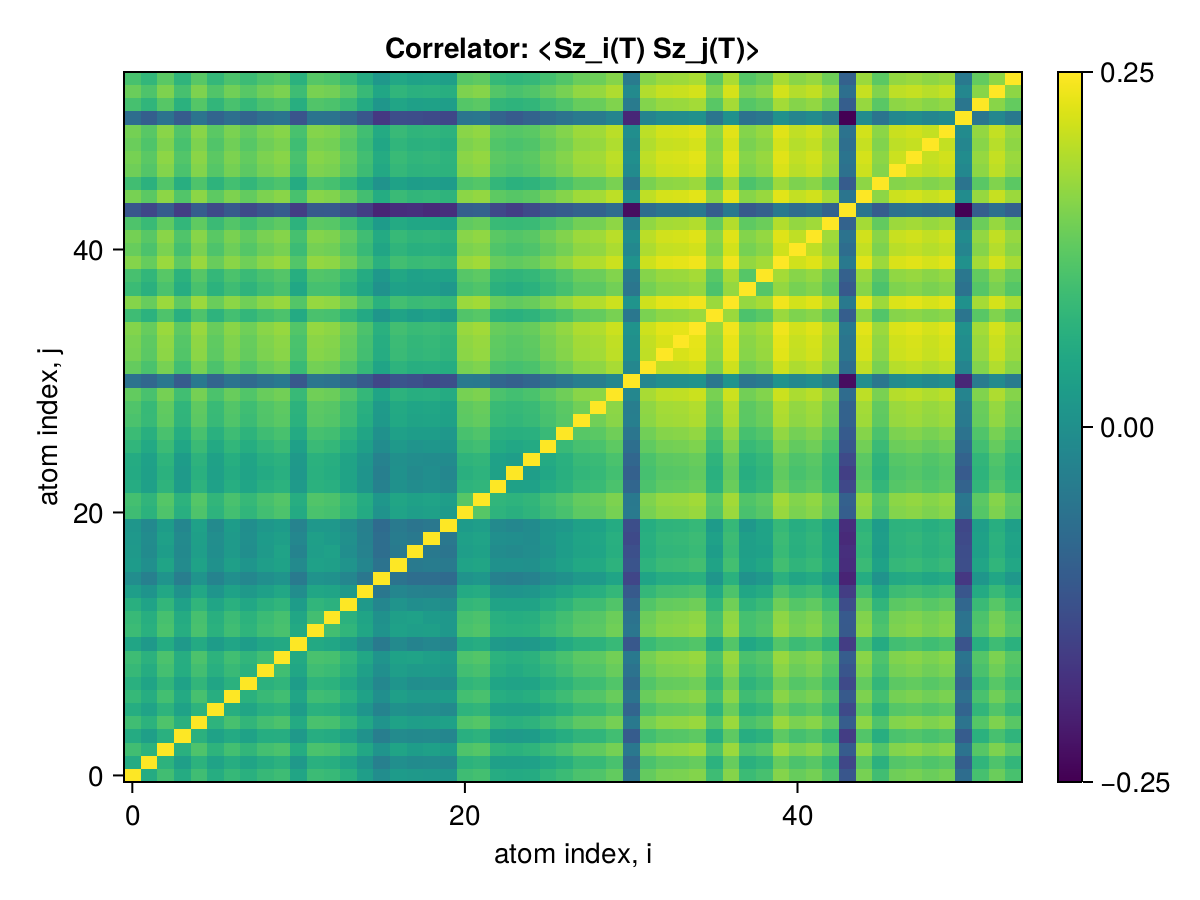

Data behind this chart, as committed beside it:
x1, x2, x3, x4, x5, x6, x7, x8, x9, x10, x11, x12, x13, x14, x15, x16, x17, x18, x19, x20, x21, x22, x23, x24
0.25, 0.2237, 0.2292, 0.2236, 0.229, 0.2241, 0.2275, 0.225, 0.2276, 0.2287, 0.222, 0.2285, 0.2278, 0.2248, 0.22, 0.215, 0.2191, 0.2183, 0.2182, 0.2177, 0.2288, 0.2297, 0.2239, 0.2232
0.2237, 0.25, 0.2258, 0.2201, 0.2256, 0.2212, 0.2241, 0.2215, 0.224, 0.2254, 0.2186, 0.2249, 0.2245, 0.2213, 0.2171, 0.2114, 0.2157, 0.2145, 0.2148, 0.2138, 0.2256, 0.2264, 0.2203, 0.2205
0.2292, 0.2258, 0.25, 0.225, 0.2311, 0.226, 0.2296, 0.2267, 0.2296, 0.2307, 0.2238, 0.2306, 0.2299, 0.2269, 0.2224, 0.217, 0.2215, 0.2197, 0.2205, 0.2193, 0.231, 0.2319, 0.226, 0.2253
0.2236, 0.2201, 0.225, 0.25, 0.2252, 0.2209, 0.2234, 0.221, 0.2241, 0.2243, 0.2184, 0.2243, 0.2237, 0.2207, 0.2164, 0.2106, 0.2143, 0.2139, 0.2142, 0.2129, 0.2247, 0.2256, 0.2194, 0.2188
0.229, 0.2256, 0.2311, 0.2252, 0.25, 0.2259, 0.2301, 0.2267, 0.2295, 0.2308, 0.2232, 0.2304, 0.23, 0.2266, 0.2225, 0.217, 0.2211, 0.2199, 0.2202, 0.2206, 0.231, 0.2319, 0.2258, 0.225
0.2241, 0.2212, 0.226, 0.2209, 0.2259, 0.25, 0.2246, 0.222, 0.2247, 0.2257, 0.2193, 0.2253, 0.2249, 0.2219, 0.2172, 0.2123, 0.2163, 0.2154, 0.2152, 0.2143, 0.2259, 0.2267, 0.2206, 0.2205
0.2275, 0.2241, 0.2296, 0.2234, 0.2301, 0.2246, 0.25, 0.2253, 0.2279, 0.2293, 0.2219, 0.229, 0.2284, 0.2251, 0.2211, 0.2157, 0.22, 0.2187, 0.2186, 0.2194, 0.2295, 0.2304, 0.2243, 0.2235
0.225, 0.2215, 0.2267, 0.221, 0.2267, 0.222, 0.2253, 0.25, 0.2254, 0.2265, 0.2196, 0.2262, 0.2256, 0.2224, 0.2184, 0.2132, 0.2172, 0.2154, 0.2156, 0.2153, 0.2266, 0.2274, 0.2218, 0.2212
0.2276, 0.224, 0.2296, 0.2241, 0.2295, 0.2247, 0.2279, 0.2254, 0.25, 0.2292, 0.2223, 0.229, 0.2283, 0.2252, 0.2204, 0.2156, 0.2198, 0.2186, 0.219, 0.2178, 0.2293, 0.2302, 0.2246, 0.2233
0.2287, 0.2254, 0.2307, 0.2243, 0.2308, 0.2257, 0.2293, 0.2265, 0.2292, 0.25, 0.2231, 0.2303, 0.2299, 0.2265, 0.2224, 0.2169, 0.2209, 0.2213, 0.2201, 0.2191, 0.2309, 0.2317, 0.2255, 0.2247
0.222, 0.2186, 0.2238, 0.2184, 0.2232, 0.2193, 0.2219, 0.2196, 0.2223, 0.2231, 0.25, 0.2231, 0.2222, 0.2192, 0.2149, 0.2097, 0.2142, 0.2121, 0.2134, 0.212, 0.2232, 0.2241, 0.2186, 0.2182
0.2285, 0.2249, 0.2306, 0.2243, 0.2304, 0.2253, 0.229, 0.2262, 0.229, 0.2303, 0.2231, 0.25, 0.2295, 0.2264, 0.2222, 0.2168, 0.2206, 0.2199, 0.2202, 0.2181, 0.2306, 0.2315, 0.2254, 0.225
0.2278, 0.2245, 0.2299, 0.2237, 0.23, 0.2249, 0.2284, 0.2256, 0.2283, 0.2299, 0.2222, 0.2295, 0.25, 0.2255, 0.2214, 0.2161, 0.2203, 0.2206, 0.2189, 0.2181, 0.2299, 0.2308, 0.2247, 0.2241
0.2248, 0.2213, 0.2269, 0.2207, 0.2266, 0.2219, 0.2251, 0.2224, 0.2252, 0.2265, 0.2192, 0.2264, 0.2255, 0.25, 0.2184, 0.213, 0.217, 0.2154, 0.2159, 0.2148, 0.2268, 0.2276, 0.2214, 0.2214
0.22, 0.2171, 0.2224, 0.2164, 0.2225, 0.2172, 0.2211, 0.2184, 0.2204, 0.2224, 0.2149, 0.2222, 0.2214, 0.2184, 0.25, 0.2089, 0.2131, 0.212, 0.2117, 0.2112, 0.2232, 0.2239, 0.2173, 0.2171
0.215, 0.2114, 0.217, 0.2106, 0.217, 0.2123, 0.2157, 0.2132, 0.2156, 0.2169, 0.2097, 0.2168, 0.2161, 0.213, 0.2089, 0.25, 0.2077, 0.2062, 0.2061, 0.2053, 0.2168, 0.2179, 0.2116, 0.2111
0.2191, 0.2157, 0.2215, 0.2143, 0.2211, 0.2163, 0.22, 0.2172, 0.2198, 0.2209, 0.2142, 0.2206, 0.2203, 0.217, 0.2131, 0.2077, 0.25, 0.2097, 0.2101, 0.2096, 0.2211, 0.222, 0.2161, 0.2163
0.2183, 0.2145, 0.2197, 0.2139, 0.2199, 0.2154, 0.2187, 0.2154, 0.2186, 0.2213, 0.2121, 0.2199, 0.2206, 0.2154, 0.212, 0.2062, 0.2097, 0.25, 0.2093, 0.2081, 0.2198, 0.2207, 0.2147, 0.2141
0.2182, 0.2148, 0.2205, 0.2142, 0.2202, 0.2152, 0.2186, 0.2156, 0.219, 0.2201, 0.2134, 0.2202, 0.2189, 0.2159, 0.2117, 0.2061, 0.2101, 0.2093, 0.25, 0.2089, 0.2203, 0.2212, 0.2155, 0.2154
0.2177, 0.2138, 0.2193, 0.2129, 0.2206, 0.2143, 0.2194, 0.2153, 0.2178, 0.2191, 0.212, 0.2181, 0.2181, 0.2148, 0.2112, 0.2053, 0.2096, 0.2081, 0.2089, 0.25, 0.2191, 0.2199, 0.2141, 0.2134
0.2288, 0.2256, 0.231, 0.2247, 0.231, 0.2259, 0.2295, 0.2266, 0.2293, 0.2309, 0.2232, 0.2306, 0.2299, 0.2268, 0.2232, 0.2168, 0.2211, 0.2198, 0.2203, 0.2191, 0.25, 0.2321, 0.2259, 0.2249
0.2297, 0.2264, 0.2319, 0.2256, 0.2319, 0.2267, 0.2304, 0.2274, 0.2302, 0.2317, 0.2241, 0.2315, 0.2308, 0.2276, 0.2239, 0.2179, 0.222, 0.2207, 0.2212, 0.2199, 0.2321, 0.25, 0.2265, 0.2259
0.2239, 0.2203, 0.226, 0.2194, 0.2258, 0.2206, 0.2243, 0.2218, 0.2246, 0.2255, 0.2186, 0.2254, 0.2247, 0.2214, 0.2173, 0.2116, 0.2161, 0.2147, 0.2155, 0.2141, 0.2259, 0.2265, 0.25, 0.2207
0.2232, 0.2205, 0.2253, 0.2188, 0.225, 0.2205, 0.2235, 0.2212, 0.2233, 0.2247, 0.2182, 0.225, 0.2241, 0.2214, 0.2171, 0.2111, 0.2163, 0.2141, 0.2154, 0.2134, 0.2249, 0.2259, 0.2207, 0.25
0.2236, 0.2207, 0.2262, 0.2194, 0.2258, 0.2207, 0.2244, 0.2215, 0.2246, 0.2255, 0.2184, 0.2254, 0.2246, 0.2214, 0.2177, 0.2118, 0.2159, 0.2151, 0.2149, 0.2145, 0.226, 0.2267, 0.2206, 0.2199
0.2264, 0.2229, 0.2284, 0.2222, 0.2283, 0.223, 0.2268, 0.2241, 0.2266, 0.2282, 0.2205, 0.2281, 0.2272, 0.2239, 0.2203, 0.2147, 0.2185, 0.2171, 0.2177, 0.2173, 0.2285, 0.2293, 0.2235, 0.2224
0.2284, 0.2249, 0.2303, 0.2241, 0.2303, 0.2251, 0.2287, 0.226, 0.2288, 0.2302, 0.2232, 0.23, 0.2294, 0.226, 0.2219, 0.2161, 0.2205, 0.2195, 0.2195, 0.2181, 0.2303, 0.2313, 0.2252, 0.2248
0.2306, 0.2277, 0.2331, 0.2264, 0.2328, 0.2277, 0.2313, 0.2284, 0.2315, 0.2326, 0.2253, 0.2325, 0.2317, 0.2288, 0.2241, 0.2183, 0.2227, 0.2214, 0.2217, 0.2207, 0.2329, 0.2337, 0.2277, 0.2269
0.2314, 0.2277, 0.2334, 0.2266, 0.2332, 0.228, 0.2318, 0.2289, 0.2316, 0.2331, 0.2256, 0.2327, 0.2322, 0.2289, 0.2247, 0.2188, 0.223, 0.2218, 0.222, 0.2211, 0.2332, 0.2342, 0.228, 0.2274
0.2336, 0.2304, 0.2359, 0.2292, 0.2358, 0.2307, 0.2343, 0.2315, 0.2343, 0.2355, 0.2278, 0.2353, 0.2347, 0.2315, 0.2271, 0.2215, 0.2257, 0.2246, 0.2248, 0.2237, 0.236, 0.2367, 0.2306, 0.2296
0.2074, 0.2045, 0.2091, 0.2014, 0.2093, 0.2037, 0.2079, 0.205, 0.2075, 0.2093, 0.2004, 0.2084, 0.2077, 0.2043, 0.2009, 0.196, 0.1994, 0.1983, 0.1969, 0.198, 0.2095, 0.2094, 0.2042, 0.2028
0.2339, 0.2306, 0.2361, 0.2293, 0.236, 0.2308, 0.2345, 0.2316, 0.2344, 0.2358, 0.228, 0.2356, 0.2349, 0.2316, 0.2273, 0.2215, 0.2258, 0.2246, 0.2248, 0.2241, 0.236, 0.2369, 0.2308, 0.2299
0.2361, 0.2327, 0.2383, 0.2316, 0.2382, 0.233, 0.2367, 0.2339, 0.2366, 0.238, 0.2303, 0.2377, 0.2371, 0.2337, 0.2295, 0.2239, 0.2282, 0.2266, 0.2271, 0.2261, 0.2382, 0.2391, 0.233, 0.2322
0.2364, 0.233, 0.2386, 0.232, 0.2385, 0.2333, 0.237, 0.2341, 0.237, 0.2383, 0.2306, 0.2381, 0.2374, 0.234, 0.2298, 0.2242, 0.2284, 0.227, 0.2274, 0.2263, 0.2386, 0.2394, 0.2333, 0.2324
0.2374, 0.234, 0.2397, 0.233, 0.2396, 0.2343, 0.2381, 0.2352, 0.238, 0.2393, 0.2317, 0.2391, 0.2385, 0.2351, 0.2308, 0.2251, 0.2295, 0.228, 0.2284, 0.2274, 0.2396, 0.2405, 0.2343, 0.2334
0.2288, 0.2255, 0.231, 0.2247, 0.2311, 0.2259, 0.2296, 0.2269, 0.2294, 0.2308, 0.2233, 0.2305, 0.2301, 0.2265, 0.2229, 0.2176, 0.2213, 0.2196, 0.2206, 0.2191, 0.2315, 0.2322, 0.2257, 0.2249
0.2376, 0.2342, 0.2398, 0.2331, 0.2397, 0.2345, 0.2382, 0.2353, 0.2381, 0.2395, 0.2317, 0.2393, 0.2386, 0.2352, 0.2309, 0.2253, 0.2296, 0.2282, 0.2285, 0.2275, 0.2398, 0.2406, 0.2344, 0.2335
0.2283, 0.2252, 0.2306, 0.2243, 0.2304, 0.2256, 0.2289, 0.226, 0.2288, 0.2305, 0.2223, 0.2299, 0.2299, 0.2261, 0.2223, 0.2164, 0.2206, 0.2201, 0.22, 0.2182, 0.2304, 0.2314, 0.2252, 0.2242
0.2301, 0.2267, 0.2322, 0.2256, 0.2322, 0.2271, 0.2307, 0.2281, 0.2304, 0.2318, 0.2244, 0.2317, 0.2311, 0.228, 0.2235, 0.2181, 0.2225, 0.2206, 0.2212, 0.2212, 0.2321, 0.2329, 0.227, 0.2263
0.2374, 0.234, 0.2397, 0.233, 0.2396, 0.2343, 0.2381, 0.2352, 0.238, 0.2394, 0.2315, 0.2391, 0.2384, 0.2351, 0.2308, 0.2252, 0.2294, 0.228, 0.2284, 0.2274, 0.2396, 0.2405, 0.2343, 0.2334
0.2342, 0.2308, 0.2364, 0.2298, 0.2364, 0.2311, 0.2349, 0.2319, 0.2347, 0.2362, 0.2285, 0.2359, 0.2353, 0.2319, 0.2278, 0.222, 0.2264, 0.2248, 0.2251, 0.2242, 0.2365, 0.2373, 0.2313, 0.2302
0.2358, 0.2323, 0.238, 0.2313, 0.2378, 0.2326, 0.2363, 0.2334, 0.2363, 0.2376, 0.23, 0.2374, 0.2367, 0.2333, 0.2291, 0.2234, 0.2277, 0.2263, 0.2267, 0.2256, 0.2379, 0.2387, 0.2326, 0.2317
0.2311, 0.228, 0.2333, 0.2268, 0.2333, 0.2282, 0.2318, 0.229, 0.2317, 0.2331, 0.2257, 0.2328, 0.2322, 0.2289, 0.2246, 0.2189, 0.2233, 0.222, 0.222, 0.2212, 0.2334, 0.2343, 0.228, 0.2277
0.1998, 0.1962, 0.2015, 0.1939, 0.2016, 0.1969, 0.2008, 0.197, 0.1996, 0.2015, 0.1938, 0.2009, 0.201, 0.1976, 0.1939, 0.1884, 0.1905, 0.1909, 0.1897, 0.1906, 0.2018, 0.2027, 0.1966, 0.1944
0.2361, 0.2328, 0.2383, 0.2316, 0.2382, 0.233, 0.2367, 0.2338, 0.2366, 0.238, 0.2302, 0.2378, 0.2371, 0.2338, 0.2295, 0.2238, 0.2281, 0.2267, 0.2271, 0.2261, 0.2383, 0.2391, 0.233, 0.2321
0.2292, 0.2255, 0.2316, 0.2246, 0.231, 0.2259, 0.2296, 0.2268, 0.2296, 0.2309, 0.2236, 0.2309, 0.2299, 0.2265, 0.2222, 0.2168, 0.2209, 0.2195, 0.2197, 0.2192, 0.2311, 0.2319, 0.2269, 0.2253
0.2351, 0.2318, 0.2373, 0.2306, 0.2373, 0.2321, 0.2358, 0.2329, 0.2357, 0.2371, 0.2294, 0.2368, 0.2362, 0.2328, 0.2286, 0.2228, 0.2272, 0.2258, 0.2261, 0.2256, 0.2373, 0.2382, 0.232, 0.2311
0.236, 0.2326, 0.2383, 0.2316, 0.2381, 0.2328, 0.2366, 0.2337, 0.2366, 0.2379, 0.2303, 0.2377, 0.237, 0.2336, 0.2293, 0.2237, 0.228, 0.2265, 0.227, 0.2259, 0.2381, 0.239, 0.2329, 0.2321
0.2346, 0.2312, 0.2368, 0.2303, 0.2367, 0.2315, 0.2352, 0.2323, 0.2351, 0.2365, 0.2289, 0.2362, 0.2356, 0.2323, 0.2281, 0.2222, 0.2265, 0.2252, 0.2255, 0.2245, 0.2368, 0.2377, 0.2315, 0.2306
0.2358, 0.2324, 0.238, 0.2314, 0.2379, 0.2327, 0.2364, 0.2335, 0.2364, 0.2377, 0.2302, 0.2375, 0.2369, 0.2335, 0.2292, 0.2234, 0.2279, 0.2264, 0.2267, 0.2257, 0.238, 0.2388, 0.2326, 0.232
0.2059, 0.2023, 0.2076, 0.2014, 0.2078, 0.2036, 0.2064, 0.2037, 0.2067, 0.208, 0.1994, 0.2079, 0.2077, 0.2042, 0.2, 0.1928, 0.1978, 0.1975, 0.197, 0.1963, 0.2083, 0.2089, 0.2031, 0.201
0.23, 0.2266, 0.2322, 0.2253, 0.2319, 0.2267, 0.2304, 0.2275, 0.2305, 0.2317, 0.2244, 0.2314, 0.2308, 0.2281, 0.2232, 0.2174, 0.2218, 0.2204, 0.2208, 0.2198, 0.2319, 0.2327, 0.2267, 0.226
0.2346, 0.2311, 0.2367, 0.2301, 0.2367, 0.2314, 0.2352, 0.2323, 0.235, 0.2365, 0.2287, 0.2362, 0.2355, 0.2323, 0.2278, 0.2222, 0.2265, 0.2251, 0.2254, 0.2245, 0.2367, 0.2375, 0.2318, 0.2304
0.2303, 0.2269, 0.2326, 0.2263, 0.2324, 0.2272, 0.2308, 0.2284, 0.231, 0.2322, 0.2253, 0.2321, 0.2313, 0.2279, 0.2236, 0.2181, 0.2224, 0.2209, 0.2212, 0.2203, 0.2324, 0.2332, 0.2273, 0.2266
